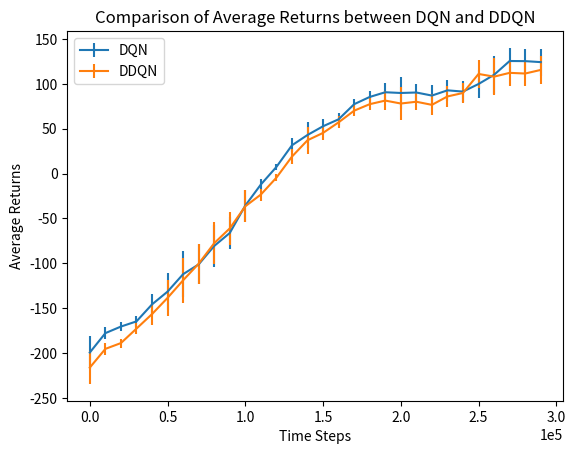

Python code for this plot:
#! /bin/python3

import numpy as np


if __name__=='__main__':
    dqn_data_test1 = [
        -208.63909912109375,
        -176.00331115722656,
        -168.97479248046875,
        -163.435302734375,
        -132.90365600585938,
        -102.94847869873047,
        -77.10482788085938,
        -72.38034057617188,
        -57.2120475769043,
        -44.66194534301758,
        -14.932814598083496,
        -6.410329341888428,
        10.519196510314941,
        30.222257614135742,
        49.618309020996094,
        63.6443977355957,
        65.38872528076172,
        85.20623779296875,
        93.29173278808594,
        93.29169464111328,
        95.02395629882812,
        93.12950134277344,
        92.70097351074219,
        100.11474609375,
        104.79706573486328,
        115.56391906738281,
        129.39149475097656,
        145.97763061523438,
        144.13455200195312,
        134.2410125732422
    ]



    dqn_data_test2 = [
        -173.79835510253906,
        -170.3721466064453,
        -165.0827178955078,
        -157.7803955078125,
        -143.00643920898438,
        -142.18341064453125,
        -136.5468292236328,
        -127.00189971923828,
        -112.72380065917969,
        -89.49978637695312,
        -58.475379943847656,
        -21.458770751953125,
        2.410156011581421,
        41.87350082397461,
        56.930519104003906,
        47.854366302490234,
        65.08049011230469,
        75.1682357788086,
        77.53028106689453,
        101.96538543701172,
        108.9697265625,
        100.109619140625,
        97.47860717773438,
        102.2759780883789,
        92.11508178710938,
        104.83716583251953,
        119.74205780029297,
        116.46424865722656,
        110.97921752929688,
        102.80799865722656
    ]

    dqn_data_test3 = [
        -215.40489196777344,
        -186.7707977294922,
        -177.1336669921875,
        -172.64520263671875,
        -161.1896514892578,
        -149.21661376953125,
        -122.42457580566406,
        -104.02287292480469,
        -71.91542053222656,
        -64.2892074584961,
        -33.374046325683594,
        -8.567974090576172,
        9.337244987487793,
        22.471088409423828,
        22.506860733032227,
        46.729095458984375,
        50.98488235473633,
        71.5716781616211,
        85.29240417480469,
        76.6163330078125,
        65.426025390625,
        77.78123474121094,
        70.57782745361328,
        75.86612701416016,
        77.14569854736328,
        79.00194549560547,
        81.08096313476562,
        113.84223937988281,
        120.75442504882812,
        135.485107421875
    ]

    ddqn_data_test1 = [
        -179.78070068359375, 
        -168.39308166503906, 
        -162.66903686523438, 
        -156.08810424804688, 
        -144.20626831054688, 
        -112.13549041748047, 
        -82.08638763427734, 
        -66.3263931274414, 
        -44.53916931152344, 
        -22.21661376953125, 
        4.699474334716797, 
        8.273575782775879, 
        16.475664138793945, 
        39.87866973876953, 
        62.57263946533203, 
        70.4356460571289, 
        78.9616470336914, 
        90.7756576538086, 
        92.24693298339844, 
        85.4094009399414, 
        80.19014739990234, 
        80.51625061035156, 
        83.08914184570312, 
        86.77734375, 
        89.1858901977539, 
        96.96470642089844, 
        103.57443237304688, 
        104.70794677734375, 
        111.71304321289062, 
        111.24172973632812
    ]

    ddqn_data_test2 = [
        -235.6571807861328, 
        -207.43145751953125, 
        -201.1370849609375, 
        -177.17527770996094, 
        -160.89976501464844, 
        -151.28854370117188, 
        -142.74574279785156, 
        -124.1100845336914, 
        -110.1391372680664, 
        -104.47158813476562, 
        -87.38724517822266, 
        -64.79840087890625, 
        -38.173152923583984, 
        -13.291333198547363, 
        5.2101287841796875, 
        11.28429889678955, 
        28.287294387817383, 
        46.73762893676758, 
        63.415409088134766, 
        84.4201889038086, 
        92.9635009765625, 
        104.25479888916016, 
        99.93003845214844, 
        108.07398223876953, 
        125.64408874511719, 
        154.02420043945312, 
        151.76934814453125, 
        155.34458923339844, 
        148.12969970703125, 
        141.58154296875
    ]

    ddqn_data_test3 = [
        # -251.56903076171875, 
        # -225.9849853515625, 
        # -214.8324432373047, 
        # -199.3909454345703, 
        # -174.26480102539062, 
        # -156.94102478027344, 
        # -138.30430603027344, 
        # -107.18800354003906, 
        # -79.69731140136719, 
        # -48.20601272583008, 
        # 21.02910804748535, 
        # 53.619930267333984, 
        # 72.85926055908203, 
        # 79.97090148925781, 
        # 54.31151580810547, 
        # 50.02238082885742, 
        # 38.113037109375, 
        # 31.063880920410156, 
        # 22.266489028930664, 
        # 23.266111373901367, 
        # 23.173965454101562, 
        # 23.107969284057617, 
        # 25.95789337158203, 
        # 25.43950843811035, 
        # 40.75851821899414, 
        # 53.26054382324219, 
        # 71.25889587402344, 
        # 91.97657775878906, 
        # 80.91891479492188, 
        # 71.95510864257812
        
        -232.74595642089844, 
        -209.919677734375, 
        -202.56463623046875, 
        -184.7537078857422, 
        -164.42007446289062, 
        -151.87506103515625, 
        -131.74977111816406, 
        -110.6215591430664, 
        -77.86920928955078, 
        -56.427616119384766, 
        -26.496902465820312, 
        -13.502228736877441, 
        8.105382919311523, 
        30.197446823120117, 
        43.629638671875, 
        54.27415466308594, 
        64.04077911376953, 
        72.77300262451172, 
        76.3452377319336, 
        74.16970825195312, 
        61.06092071533203, 
        55.347042083740234, 
        46.740936279296875, 
        62.97607421875, 
        54.5703010559082, 
        82.00904083251953, 
        68.6889877319336, 
        76.629638671875, 
        74.6181411743164, 
        93.6235122680664
    ]

    dqn_data_test1 = np.array(dqn_data_test1)
    dqn_data_test2 = np.array(dqn_data_test2)
    dqn_data_test3 = np.array(dqn_data_test3)

    dqn_data = np.vstack([dqn_data_test1, dqn_data_test2, dqn_data_test3])

    ddqn_data_test1 = np.array(ddqn_data_test1)
    ddqn_data_test2 = np.array(ddqn_data_test2)
    ddqn_data_test3 = np.array(ddqn_data_test3)

    ddqn_data = np.vstack([ddqn_data_test1, ddqn_data_test2, ddqn_data_test3])

    dqn_avg_returns = np.average(dqn_data, axis = 0)
    dqn_std_returns = np.std(dqn_data, axis = 0)

    ddqn_avg_returns = np.average(ddqn_data, axis = 0)
    ddqn_std_returns = np.std(ddqn_data, axis = 0)

    time = np.arange(len(dqn_avg_returns)) * 10000

    # Plot the average returns with std_returns as error bar
    import matplotlib.pyplot as plt
    # plt.plot(time, dqn_avg_returns)
    plt.errorbar(time, dqn_avg_returns, yerr = dqn_std_returns)

    # plt.plot(time, ddqn_avg_returns)
    plt.errorbar(time, ddqn_avg_returns, yerr = dqn_std_returns)
    plt.legend(['DQN', 'DDQN'])
    
    # The x label should be in scientific notation
    plt.ticklabel_format(style='sci', axis='x', scilimits=(0,0))
    plt.xlabel('Time Steps')
    plt.ylabel('Average Returns')
    plt.title('Comparison of Average Returns between DQN and DDQN')
    plt.savefig('plot.png')
